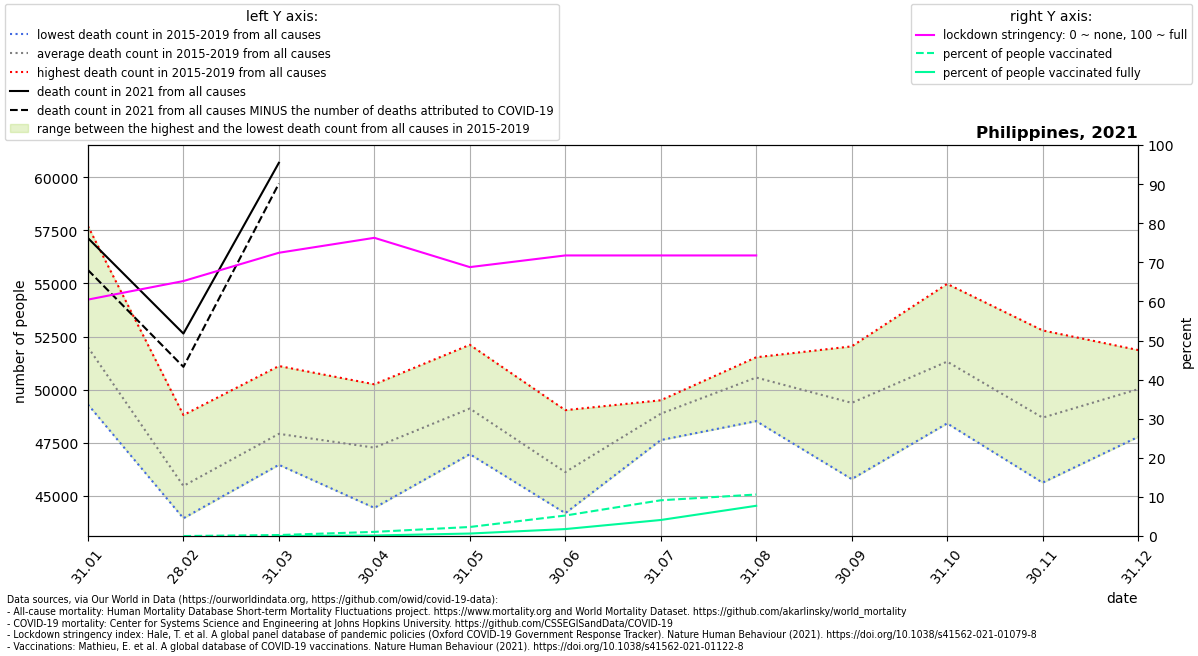

The data file committed next to this chart (first rows):
location, date, time, time_unit, deaths_2010_all_ages, deaths_2011_all_ages, deaths_2012_all_ages, deaths_2013_all_ages, deaths_2014_all_ages, deaths_2015_all_ages, deaths_2016_all_ages, deaths_2017_all_ages, deaths_2018_all_ages, deaths_2019_all_ages, deaths_2020_all_ages, deaths_2021_all_ages, new_deaths, stringency_index, people_vaccinated, people_fully_vaccinated, population, people_vaccinated_percent, people_fully_vaccinated_percent, deaths_min
Philippines, 2021-01-31, 1, monthly, , , , , , 50381, 49293, 50476, 52126, 57701, 53506, 57140, 1505, 60.47, , , 109581085, , , 49293
Philippines, 2021-02-28, 2, monthly, , , , , , 44540, 43931, 44765, 45236, 48798, 46264, 52638, 1569, 65.21, 0.0, , 109581085, 0.0, , 43931
Philippines, 2021-03-31, 3, monthly, , , , , , 46452, 46493, 47136, 48366, 51109, 46003, 60689, 979.0, 72.45, 279783, 1344, 109581085, 0.2553, 0.001226, 46452
Philippines, 2021-04-30, 4, monthly, , , , , , 44421, 47511, 46487, 47626, 50247, 44777, , 3937, 76.27, 1167104, 146674, 109581085, 1.065, 0.1338, 44421
Philippines, 2021-05-31, 5, monthly, , , , , , 46953, 48648, 48141, 49662, 52108, 50257, , 3732, 68.78, 2534926, 699510, 109581085, 2.313, 0.6383, 46953
Philippines, 2021-06-30, 6, monthly, , , , , , 44172, 44862, 46118, 46353, 49028, 48494, , 3696, 71.76, 5745019, 1950519, 109581085, 5.243, 1.78, 44172
Philippines, 2021-07-31, 7, monthly, , , , , , 47618, 48848, 48913, 49424, 49494, 54427, , 3227, 71.76, 10019410, 4494417, 109581085, 9.143, 4.101, 47618
Philippines, 2021-08-31, 8, monthly, , , , , , 48511, 51521, 51154, 51375, 50265, 56843, , 204.0, 71.76, 11635896, 8475839, 109581085, 10.62, 7.735, 48511
Philippines, 2021-09-30, 9, monthly, , , , , , 45777, 51728, 47870, 49444, 52035, 53968, , , , , , , , , 45777
Philippines, 2021-10-31, 10, monthly, , , , , , 48404, 52357, 49922, 50917, 54980, 54211, , , , , , , , , 48404
Philippines, 2021-11-30, 11, monthly, , , , , , 45610, 48015, 48225, 48736, 52787, 51581, , , , , , , , , 45610
Philippines, 2021-12-31, 12, monthly, , , , , , 47766, 48976, 50030, 51444, 51862, 53769, , , , , , , , , 47766
